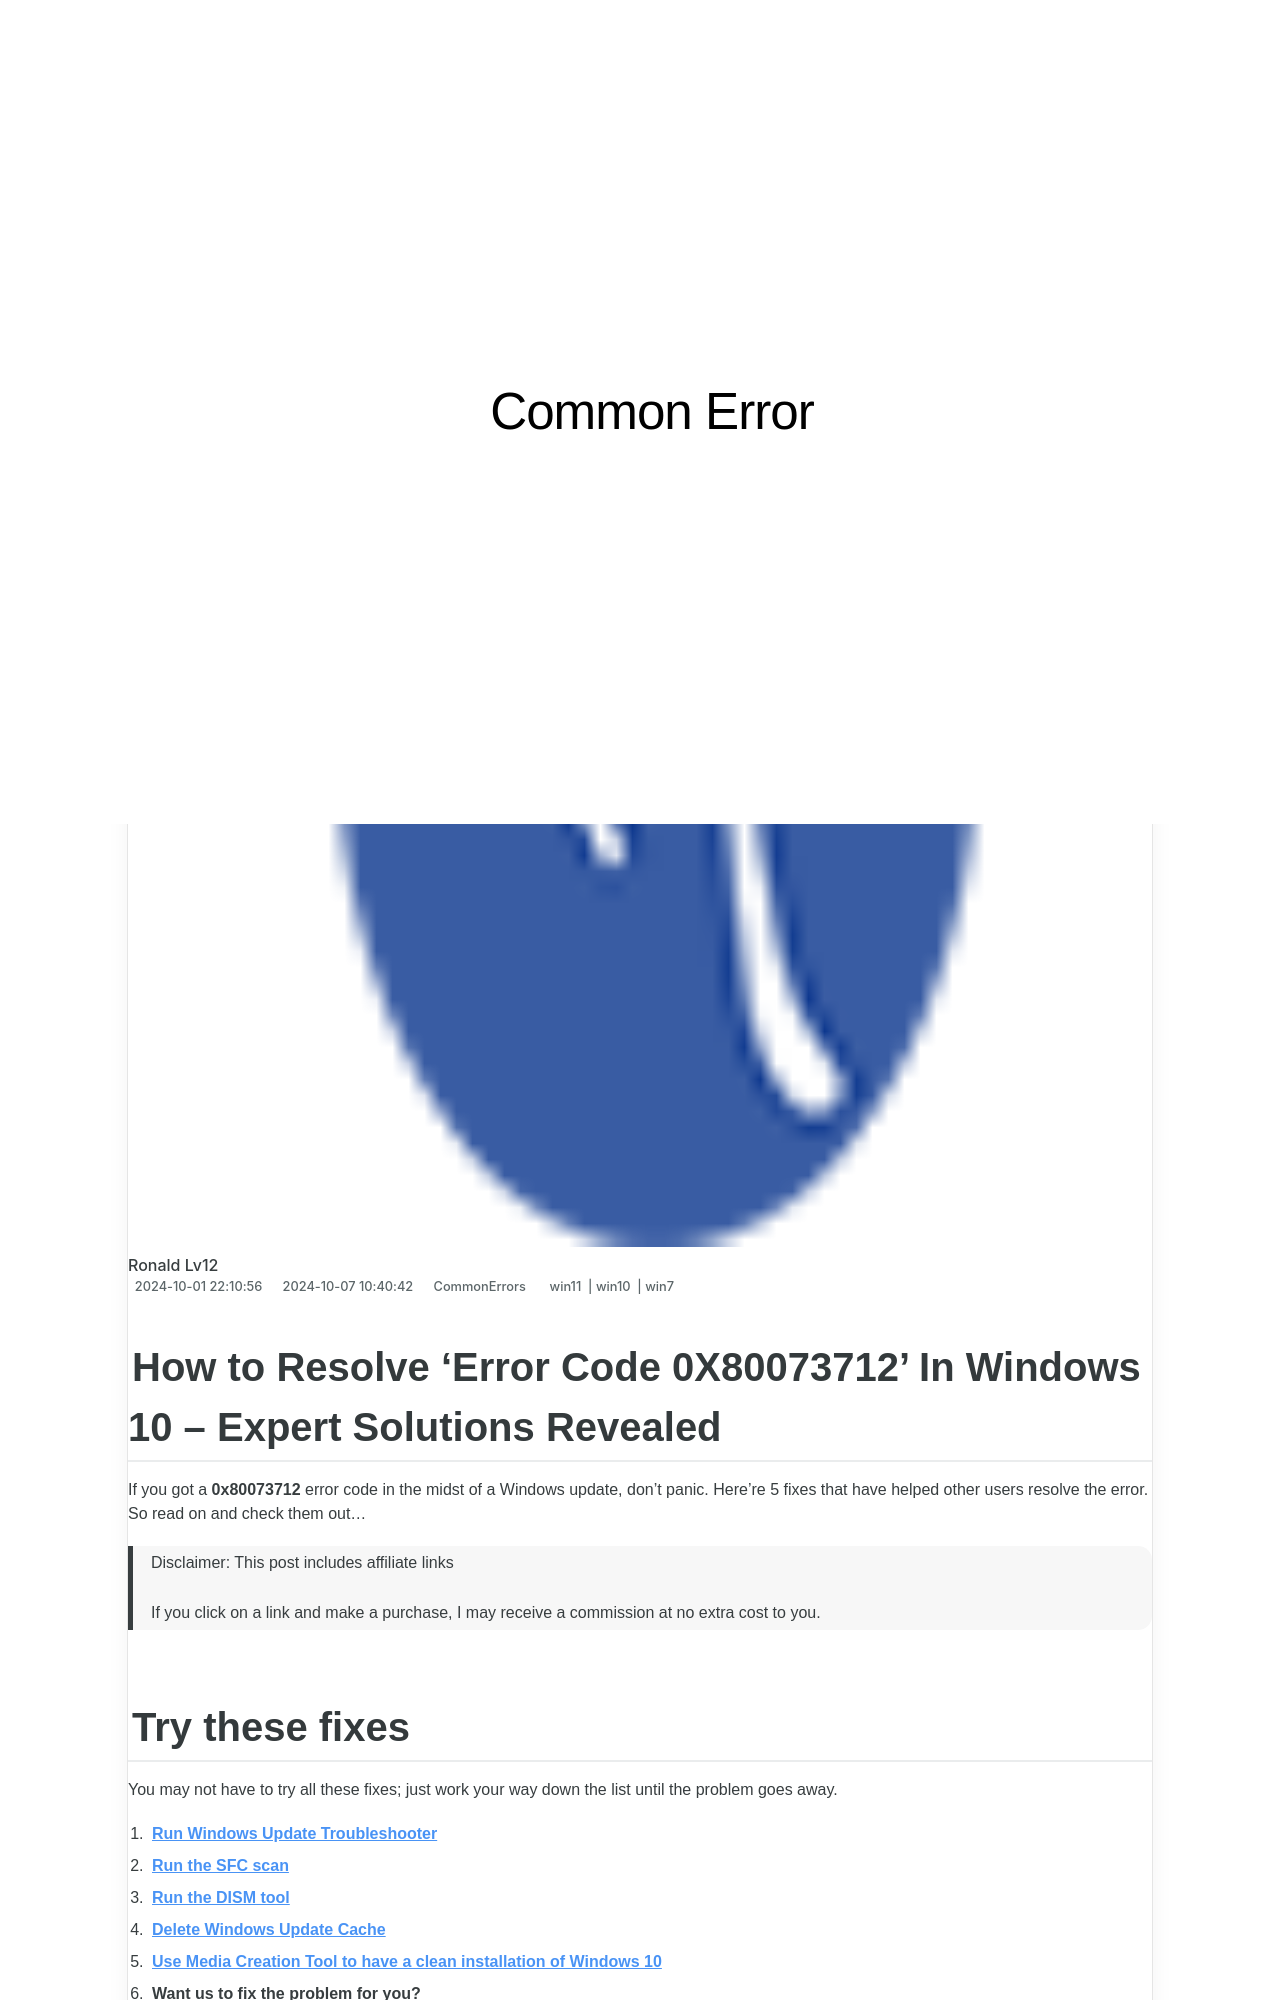

repository: techidaily/site-common-error · page: 0x80073712-error-code-in-windows-10-solved/index.html · generator: jekyll

---
title: 0X80073712 Error Code in Windows 10 [SOLVED]
date: 2024-10-01T22:10:56.697Z
updated: 2024-10-07T10:40:42.102Z
tags:
  - win11
  - win10
  - win7
categories:
  - CommonErrors
description: This Article Describes 0X80073712 Error Code in Windows 10 [SOLVED]
excerpt: This Article Describes 0X80073712 Error Code in Windows 10 [SOLVED]
thumbnail: https://thmb.techidaily.com/2df34b659b3c29b9db007fd6c1ae27a91d6916d58493c3cf7366c1e2985a1403.jpg
---

## How to Resolve 'Error Code 0X80073712' In Windows 10 – Expert Solutions Revealed

If you got a **0x80073712** error code in the midst of a Windows update, don’t panic. Here’re 5 fixes that have helped other users resolve the error. So read on and check them out…

>  Disclaimer: This post includes affiliate links
>
>  If you click on a link and make a purchase, I may receive a commission at no extra cost to you.
>

## Try these fixes

 You may not have to try all these fixes; just work your way down the list until the problem goes away.

1. **[Run Windows Update Troubleshooter](https://tools.techidaily.com/drivereasy/download/)**
2. **[Run the SFC scan](https://tools.techidaily.com/drivereasy/download/)**
3. **[Run the DISM tool](https://tools.techidaily.com/drivereasy/download/)**
4. **[Delete Windows Update Cache](https://tools.techidaily.com/drivereasy/download/)**
5. **[Use Media Creation Tool to have a clean installation of Windows 10](https://tools.techidaily.com/drivereasy/download/)**
6. [**Want us to fix the problem for you?**](https://tools.techidaily.com/drivereasy/download/)

---
